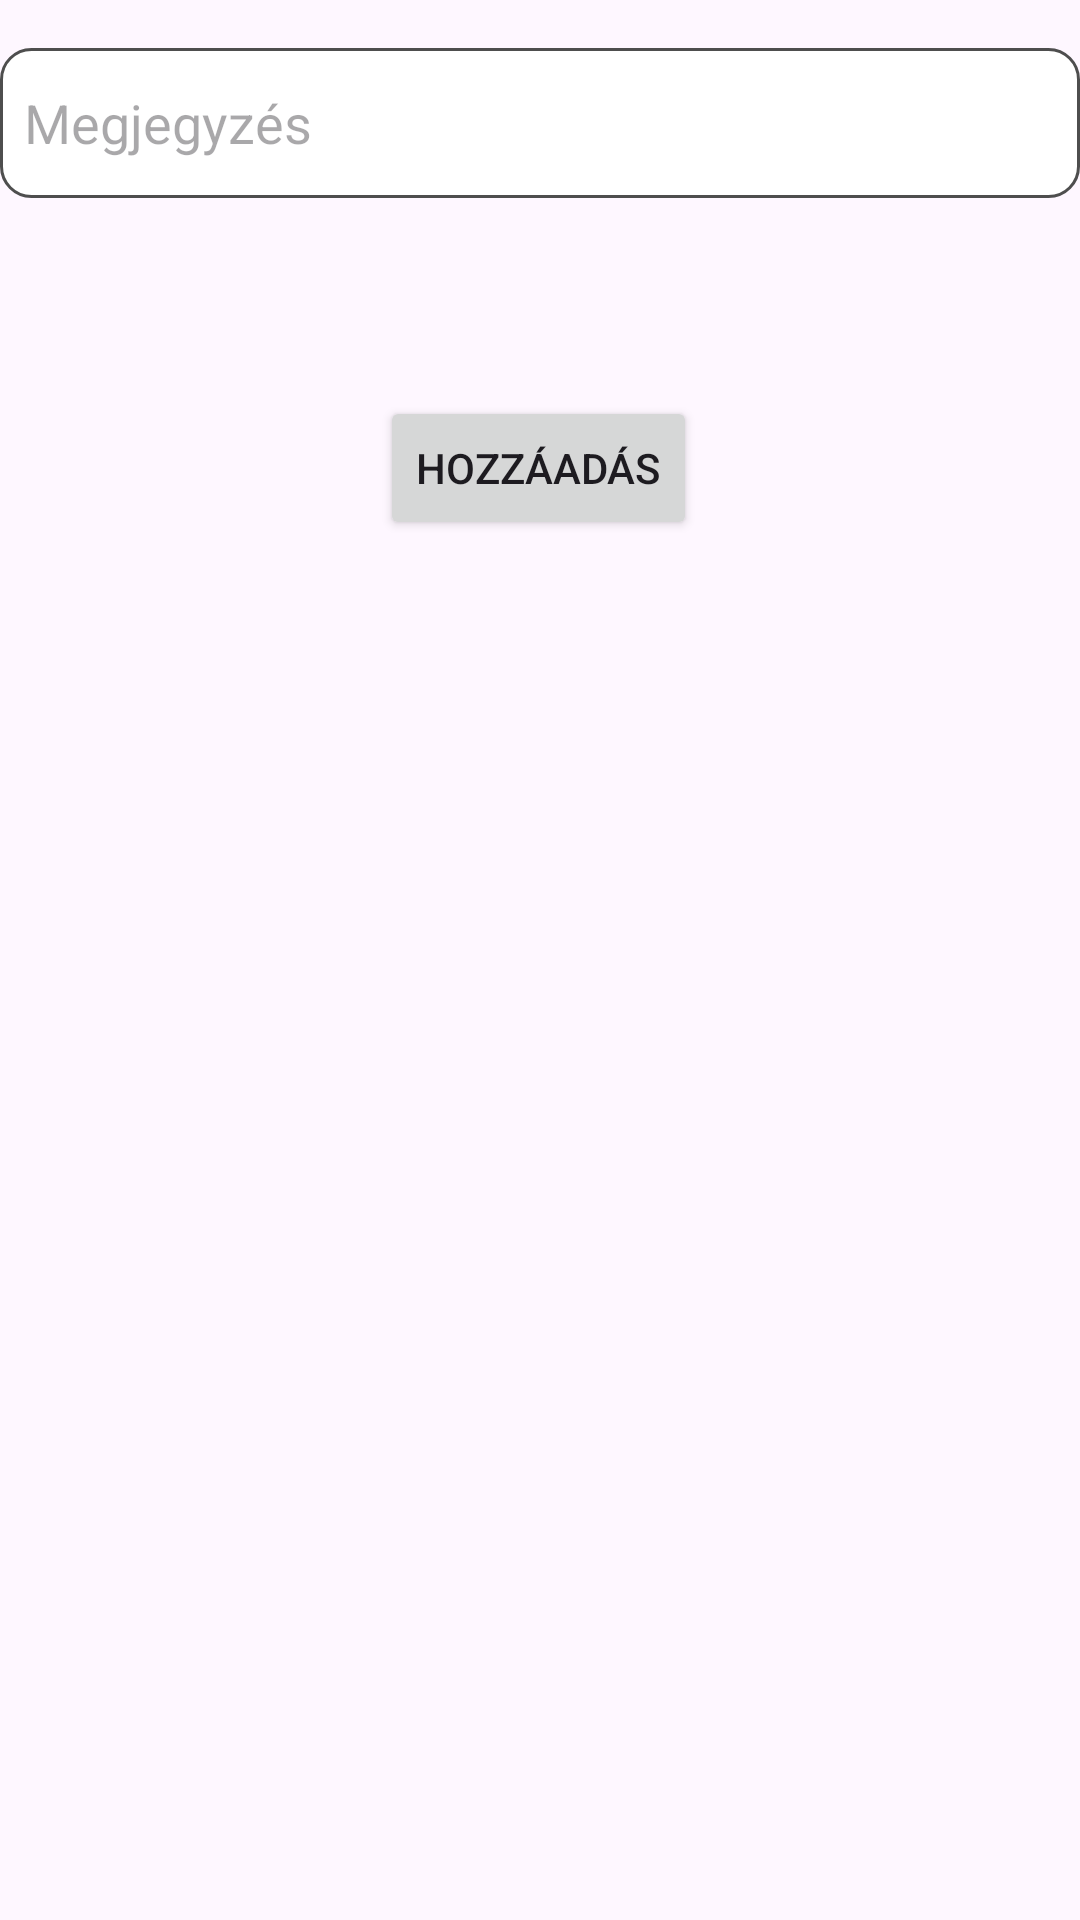

Write the Android layout XML for this screen, with the resource values it uses.
<!-- AndroidManifest.xml: application theme Theme.RunnerApp -->
<!-- res/layout/fragment_comments_add.xml -->
<?xml version="1.0" encoding="utf-8"?>
<androidx.constraintlayout.widget.ConstraintLayout xmlns:android="http://schemas.android.com/apk/res/android"
    xmlns:tools="http://schemas.android.com/tools"
    android:layout_width="match_parent"
    android:layout_height="match_parent"
    xmlns:app="http://schemas.android.com/apk/res-auto"
    tools:context=".fragments.CommentsAddFragment">

    <EditText
        android:id="@+id/commentInput"
        android:layout_width="match_parent"
        android:layout_height="50dp"
        android:layout_marginTop="16dp"
        android:background="@drawable/custom_input"
        android:digits="0123456789qwertzuiopasdfghjklyxcvbnm _-.QWERTYUIOPASDFGHJKLZXCVBNMáéőúüóűöÖíÁÉŐÚŰÓÜÍ"
        android:drawablePadding="8dp"
        android:ems="10"
        android:fadingEdge="vertical"
        android:hint="@string/commentText"
        android:inputType="textCapSentences"
        android:maxLength="100"
        android:paddingStart="8dp"
        android:paddingEnd="8dp"
        app:layout_constraintEnd_toEndOf="parent"
        app:layout_constraintHorizontal_bias="0.13"
        app:layout_constraintStart_toStartOf="parent"
        app:layout_constraintTop_toTopOf="parent" />

    <Button
        android:id="@+id/commentsAddButton"
        android:layout_width="wrap_content"
        android:layout_height="wrap_content"
        android:layout_marginTop="132dp"
        android:text="Hozzáadás"
        app:layout_constraintEnd_toEndOf="parent"
        app:layout_constraintHorizontal_bias="0.498"
        app:layout_constraintStart_toStartOf="parent"
        app:layout_constraintTop_toTopOf="parent" />

</androidx.constraintlayout.widget.ConstraintLayout>
<!-- resources referenced by this layout -->
<resources>
  <!-- drawable custom_input (drawable) -->
  <?xml version="1.0" encoding="utf-8"?>
  <selector xmlns:android="http://schemas.android.com/apk/res/android">
  
      <item android:state_enabled="true" android:state_focused="true">
          <shape android:shape="rectangle">
              <solid android:color="@android:color/white"/>
              <corners android:radius="10dp"/>
              <stroke android:color="@color/primaryColor" android:width="1dp"/>
          </shape>
      </item>
  
      <item android:state_enabled="true">
          <shape android:shape="rectangle">
              <solid android:color="@android:color/white"/>
              <corners android:radius="10dp"/>
              <stroke android:color="@color/darkGray" android:width="1dp"/>
          </shape>
      </item>
  </selector>
  <string name="commentText">Megjegyzés</string>
  <style name="Theme.RunnerApp" parent="Base.Theme.RunnerApp" />
  <color name="primaryColor">#1D9121</color>
  <color name="darkGray">#4E4E4E</color>
  <style name="Base.Theme.RunnerApp" parent="Theme.Material3.DayNight.NoActionBar">
          
          <item name="colorPrimary">@color/primaryColor</item>
          <item name="colorSecondary">@color/secondaryColor</item>
          <item name="colorControlActivated">@color/secondaryColor</item>
          <item name="colorControlNormal">@color/secondaryColor</item>
          <item name="colorControlHighlight">@color/secondaryColor</item>
          <item name="colorPrimaryDark">@color/primaryColor</item>
          <item name="colorAccent">@color/primaryColor</item>
          <item name="colorSwitchThumbNormal">@color/secondaryColor</item>
          <item name="android:colorForeground">@color/secondaryColor</item>
      </style>
  <color name="secondaryColor">#89D18B</color>
</resources>
